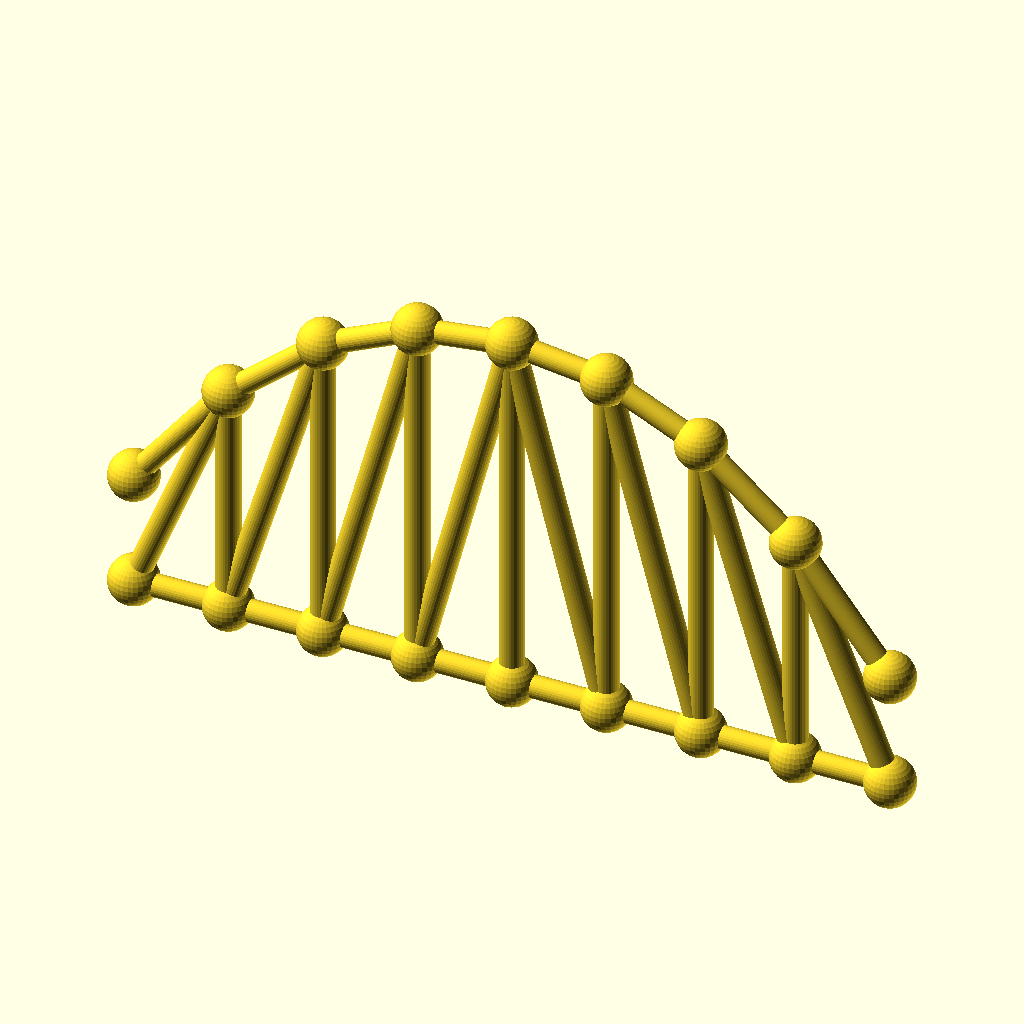
Cell 1 — every parameter at its default value.
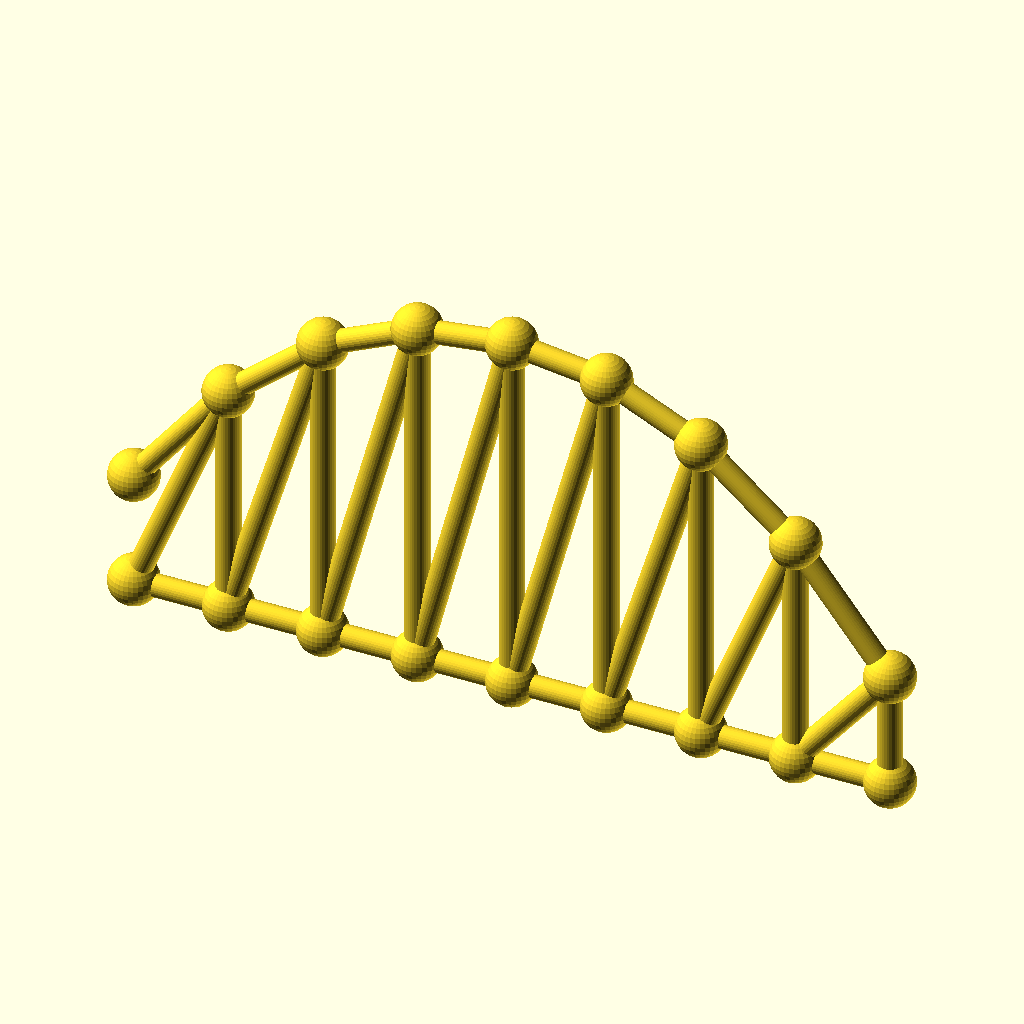
Cell 2: panels = 16 (everything else at default).
All cells are drawn from the same view direction (rotation 55°, 0°, 25°, orthographic, colour scheme Cornfield), but the view is re-fitted for each cell, so position and scale can differ between cells as well as the parameter.
OpenSCAD source file optional_data/data/gen3/archtrusses/part_0072.scad:
$fn = 32;

// ----------------------------------------------------------------------
// Arched truss: span 176 mm, rise 59.84 mm, 8 panels
// ----------------------------------------------------------------------

// --- parameters (mm) ---
panels = 8;               // number of panels
panel_p = 22;             // panel length, X
span = 176;               // span between the end joints
rise = 59.84;             // top chord rise above the springing
camber = 26.93;           // top chord height above the bottom chord at the ends
chord_r = 2.6;            // chord member radius
diag_r = 2.8;             // diagonal radius
joint_r = 5.73;           // joint ball radius

module member(a, b, r) {
  /* rod: cylinder from joint a to joint b */
  d = b - a;
  length = norm(d);
  translate(a) rotate([0, acos(d[2] / length), atan2(d[1], d[0])])
    cylinder(h = length, r = r);
}

module joint(p, r) {
  /* ball at the joint centre */
  translate(p) sphere(r = r);
}

bottom = [[0, 0, 0], [22, 0, 0], [44, 0, 0], [66, 0, 0], [88, 0, 0], [110, 0, 0], [132, 0, 0], [154, 0, 0], [176, 0, 0]];
top = [[0, 0, 26.93], [22, 0, 54.992], [44, 0, 73.747], [66, 0, 83.936], [88, 0, 86.77], [110, 0, 83.936], [132, 0, 73.747], [154, 0, 54.992], [176, 0, 26.93]];

for (i = [0 : panels - 1]) member(bottom[i], bottom[i + 1], chord_r);
for (i = [0 : panels - 1]) member(top[i], top[i + 1], chord_r);
/* verticals */
for (i = [1 : panels - 1]) member(bottom[i], top[i], diag_r);
/* diagonals lean toward mid span */
for (i = [0 : panels - 1]) {
  if (i < panels / 2) {
    member(bottom[i], top[i + 1], diag_r);
  } else {
    member(top[i], bottom[i + 1], diag_r);
  }
}
/* joint balls */
for (i = [0 : panels]) joint(bottom[i], joint_r);
for (i = [0 : panels]) joint(top[i], joint_r);
Customizer parameters (derived from the source; name, type, default, range or options):
panels: number, default 8
panel_p: number, default 22
span: number, default 176
rise: number, default 59.84
camber: number, default 26.93
chord_r: number, default 2.6
diag_r: number, default 2.8
joint_r: number, default 5.73
